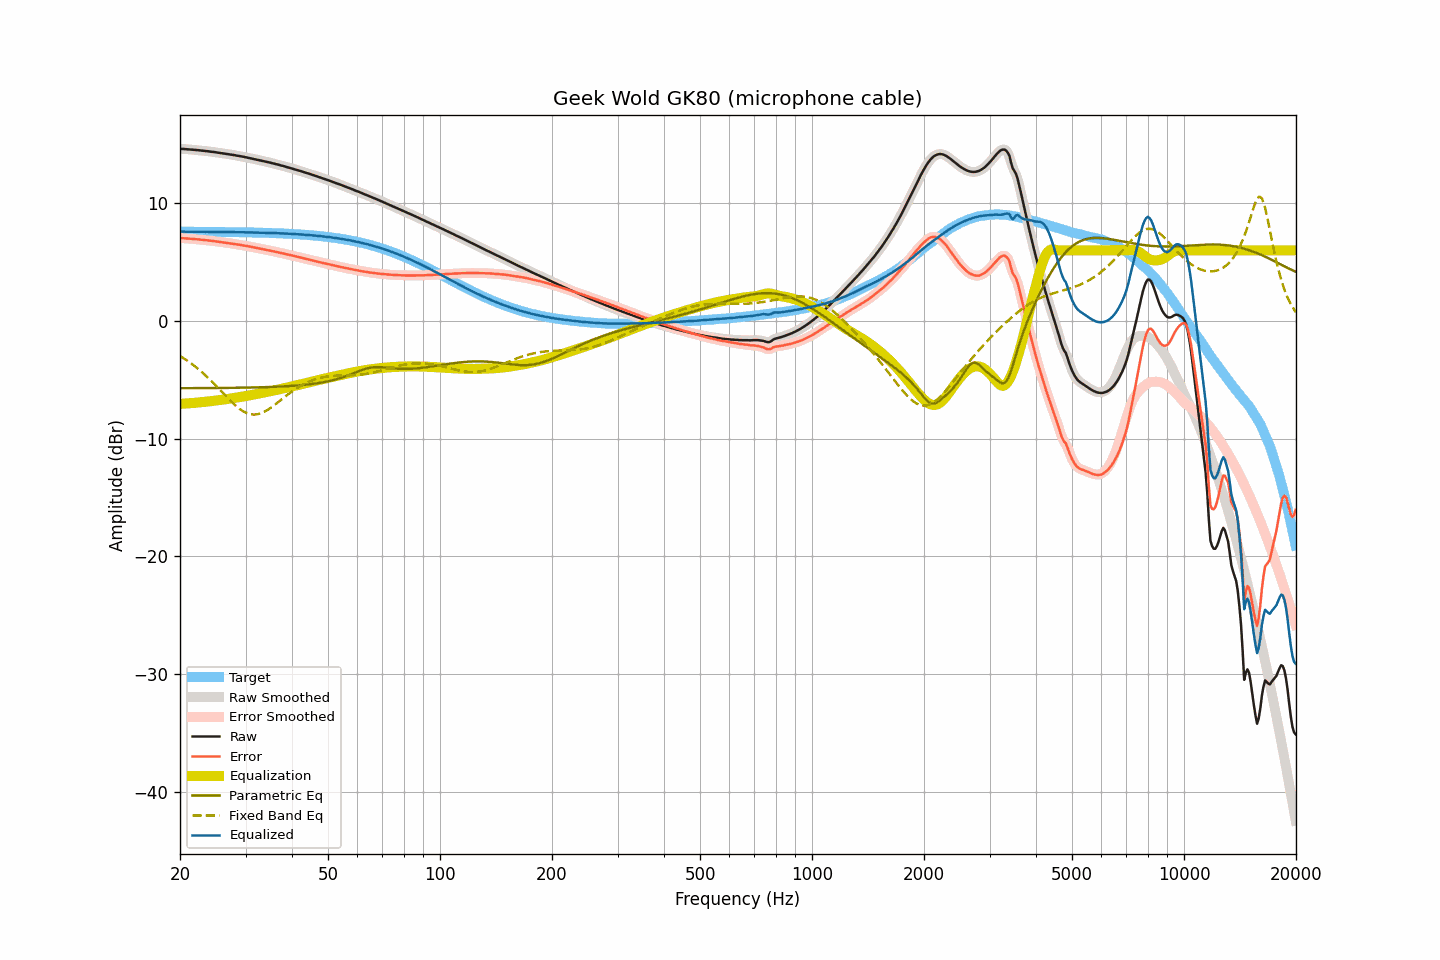

Values plotted in this chart, from the file beside it:
frequency, raw, smoothed, error, error_smoothed, equalization, parametric_eq, fixed_band_eq, equalized_raw, equalized_smoothed, target
20.00, 14.62, 14.63, 7.04, 7.04, -7.04, -5.71, -2.98, 7.58, 7.58, 7.58
20.20, 14.62, 14.62, 7.04, 7.04, -7.04, -5.71, -3.06, 7.59, 7.58, 7.58
20.40, 14.61, 14.61, 7.03, 7.03, -7.03, -5.71, -3.15, 7.59, 7.58, 7.58
20.61, 14.60, 14.60, 7.02, 7.02, -7.02, -5.71, -3.24, 7.58, 7.58, 7.58
20.81, 14.59, 14.59, 7.01, 7.01, -7.01, -5.71, -3.33, 7.58, 7.58, 7.58
21.02, 14.58, 14.58, 7.00, 7.00, -7.00, -5.71, -3.42, 7.58, 7.58, 7.58
21.23, 14.57, 14.57, 6.99, 6.99, -6.99, -5.71, -3.52, 7.58, 7.58, 7.58
21.44, 14.56, 14.56, 6.98, 6.98, -6.98, -5.71, -3.62, 7.58, 7.58, 7.58
21.66, 14.54, 14.55, 6.96, 6.97, -6.97, -5.71, -3.72, 7.57, 7.58, 7.58
21.87, 14.53, 14.53, 6.95, 6.96, -6.96, -5.71, -3.83, 7.58, 7.58, 7.58
22.09, 14.52, 14.52, 6.95, 6.94, -6.94, -5.71, -3.93, 7.58, 7.58, 7.58
22.31, 14.51, 14.51, 6.94, 6.93, -6.93, -5.71, -4.04, 7.58, 7.58, 7.58
22.54, 14.49, 14.50, 6.92, 6.92, -6.92, -5.71, -4.16, 7.57, 7.58, 7.58
22.76, 14.48, 14.48, 6.91, 6.91, -6.91, -5.71, -4.27, 7.58, 7.58, 7.58
22.99, 14.46, 14.46, 6.89, 6.89, -6.89, -5.71, -4.39, 7.57, 7.57, 7.57
23.22, 14.45, 14.45, 6.88, 6.88, -6.88, -5.70, -4.52, 7.57, 7.57, 7.57
23.45, 14.43, 14.44, 6.86, 6.86, -6.86, -5.70, -4.64, 7.57, 7.57, 7.57
23.69, 14.42, 14.42, 6.85, 6.85, -6.85, -5.70, -4.77, 7.57, 7.57, 7.57
23.92, 14.40, 14.40, 6.83, 6.83, -6.83, -5.70, -4.90, 7.57, 7.57, 7.57
24.16, 14.38, 14.39, 6.81, 6.82, -6.82, -5.70, -5.03, 7.56, 7.57, 7.57
24.40, 14.37, 14.37, 6.81, 6.80, -6.80, -5.70, -5.17, 7.57, 7.57, 7.57
24.65, 14.35, 14.35, 6.79, 6.79, -6.78, -5.70, -5.31, 7.57, 7.57, 7.57
24.89, 14.33, 14.33, 6.77, 6.77, -6.77, -5.70, -5.45, 7.57, 7.57, 7.56
25.14, 14.31, 14.31, 6.75, 6.75, -6.75, -5.70, -5.59, 7.56, 7.56, 7.56
25.39, 14.29, 14.29, 6.73, 6.73, -6.73, -5.70, -5.73, 7.56, 7.56, 7.56
25.65, 14.27, 14.27, 6.71, 6.71, -6.71, -5.69, -5.87, 7.56, 7.56, 7.56
25.91, 14.25, 14.25, 6.69, 6.69, -6.69, -5.69, -6.02, 7.56, 7.56, 7.56
26.16, 14.23, 14.23, 6.68, 6.68, -6.68, -5.69, -6.16, 7.56, 7.56, 7.56
26.43, 14.21, 14.21, 6.66, 6.66, -6.66, -5.69, -6.30, 7.56, 7.55, 7.56
26.69, 14.19, 14.19, 6.64, 6.64, -6.64, -5.69, -6.45, 7.55, 7.55, 7.55
26.96, 14.17, 14.17, 6.62, 6.62, -6.62, -5.69, -6.59, 7.55, 7.55, 7.55
27.23, 14.15, 14.15, 6.60, 6.60, -6.60, -5.69, -6.73, 7.55, 7.55, 7.55
27.50, 14.13, 14.13, 6.58, 6.58, -6.58, -5.68, -6.86, 7.55, 7.55, 7.55
27.77, 14.10, 14.11, 6.56, 6.56, -6.56, -5.68, -6.99, 7.54, 7.55, 7.55
28.05, 14.08, 14.08, 6.54, 6.54, -6.54, -5.68, -7.12, 7.55, 7.54, 7.54
28.33, 14.05, 14.06, 6.51, 6.51, -6.52, -5.68, -7.24, 7.54, 7.54, 7.54
28.62, 14.03, 14.03, 6.49, 6.49, -6.49, -5.68, -7.36, 7.54, 7.54, 7.54
28.90, 14.01, 14.01, 6.47, 6.47, -6.47, -5.67, -7.46, 7.54, 7.54, 7.54
29.19, 13.98, 13.99, 6.45, 6.45, -6.45, -5.67, -7.56, 7.53, 7.54, 7.54
29.48, 13.96, 13.96, 6.43, 6.43, -6.43, -5.67, -7.65, 7.54, 7.53, 7.53
29.78, 13.93, 13.93, 6.40, 6.40, -6.40, -5.67, -7.73, 7.53, 7.53, 7.53
30.08, 13.90, 13.91, 6.38, 6.38, -6.38, -5.66, -7.79, 7.52, 7.53, 7.53
30.38, 13.88, 13.88, 6.36, 6.35, -6.35, -5.66, -7.85, 7.53, 7.53, 7.53
30.68, 13.85, 13.85, 6.33, 6.33, -6.33, -5.66, -7.89, 7.52, 7.52, 7.52
30.99, 13.82, 13.82, 6.30, 6.30, -6.30, -5.66, -7.93, 7.52, 7.52, 7.52
31.30, 13.79, 13.79, 6.28, 6.28, -6.28, -5.65, -7.94, 7.52, 7.52, 7.52
31.61, 13.76, 13.76, 6.25, 6.25, -6.25, -5.65, -7.95, 7.51, 7.51, 7.51
31.93, 13.73, 13.73, 6.22, 6.22, -6.22, -5.65, -7.95, 7.51, 7.51, 7.51
32.24, 13.70, 13.70, 6.20, 6.20, -6.20, -5.64, -7.93, 7.51, 7.51, 7.51
32.57, 13.67, 13.67, 6.17, 6.17, -6.17, -5.64, -7.90, 7.50, 7.50, 7.50
32.89, 13.64, 13.64, 6.14, 6.14, -6.14, -5.64, -7.86, 7.50, 7.50, 7.50
33.22, 13.61, 13.61, 6.12, 6.12, -6.12, -5.63, -7.80, 7.50, 7.50, 7.50
33.55, 13.58, 13.58, 6.09, 6.09, -6.09, -5.63, -7.75, 7.49, 7.49, 7.49
33.89, 13.55, 13.55, 6.06, 6.06, -6.06, -5.62, -7.67, 7.49, 7.49, 7.49
34.23, 13.51, 13.52, 6.03, 6.03, -6.03, -5.62, -7.60, 7.48, 7.48, 7.48
34.57, 13.48, 13.48, 6.00, 6.00, -6.00, -5.61, -7.51, 7.48, 7.48, 7.48
34.92, 13.45, 13.45, 5.98, 5.97, -5.98, -5.61, -7.42, 7.48, 7.47, 7.48
35.27, 13.41, 13.42, 5.94, 5.95, -5.95, -5.60, -7.32, 7.47, 7.47, 7.47
35.62, 13.38, 13.38, 5.92, 5.92, -5.92, -5.60, -7.22, 7.47, 7.46, 7.47
35.97, 13.35, 13.35, 5.89, 5.89, -5.89, -5.59, -7.12, 7.46, 7.46, 7.46
... 635 more rows
